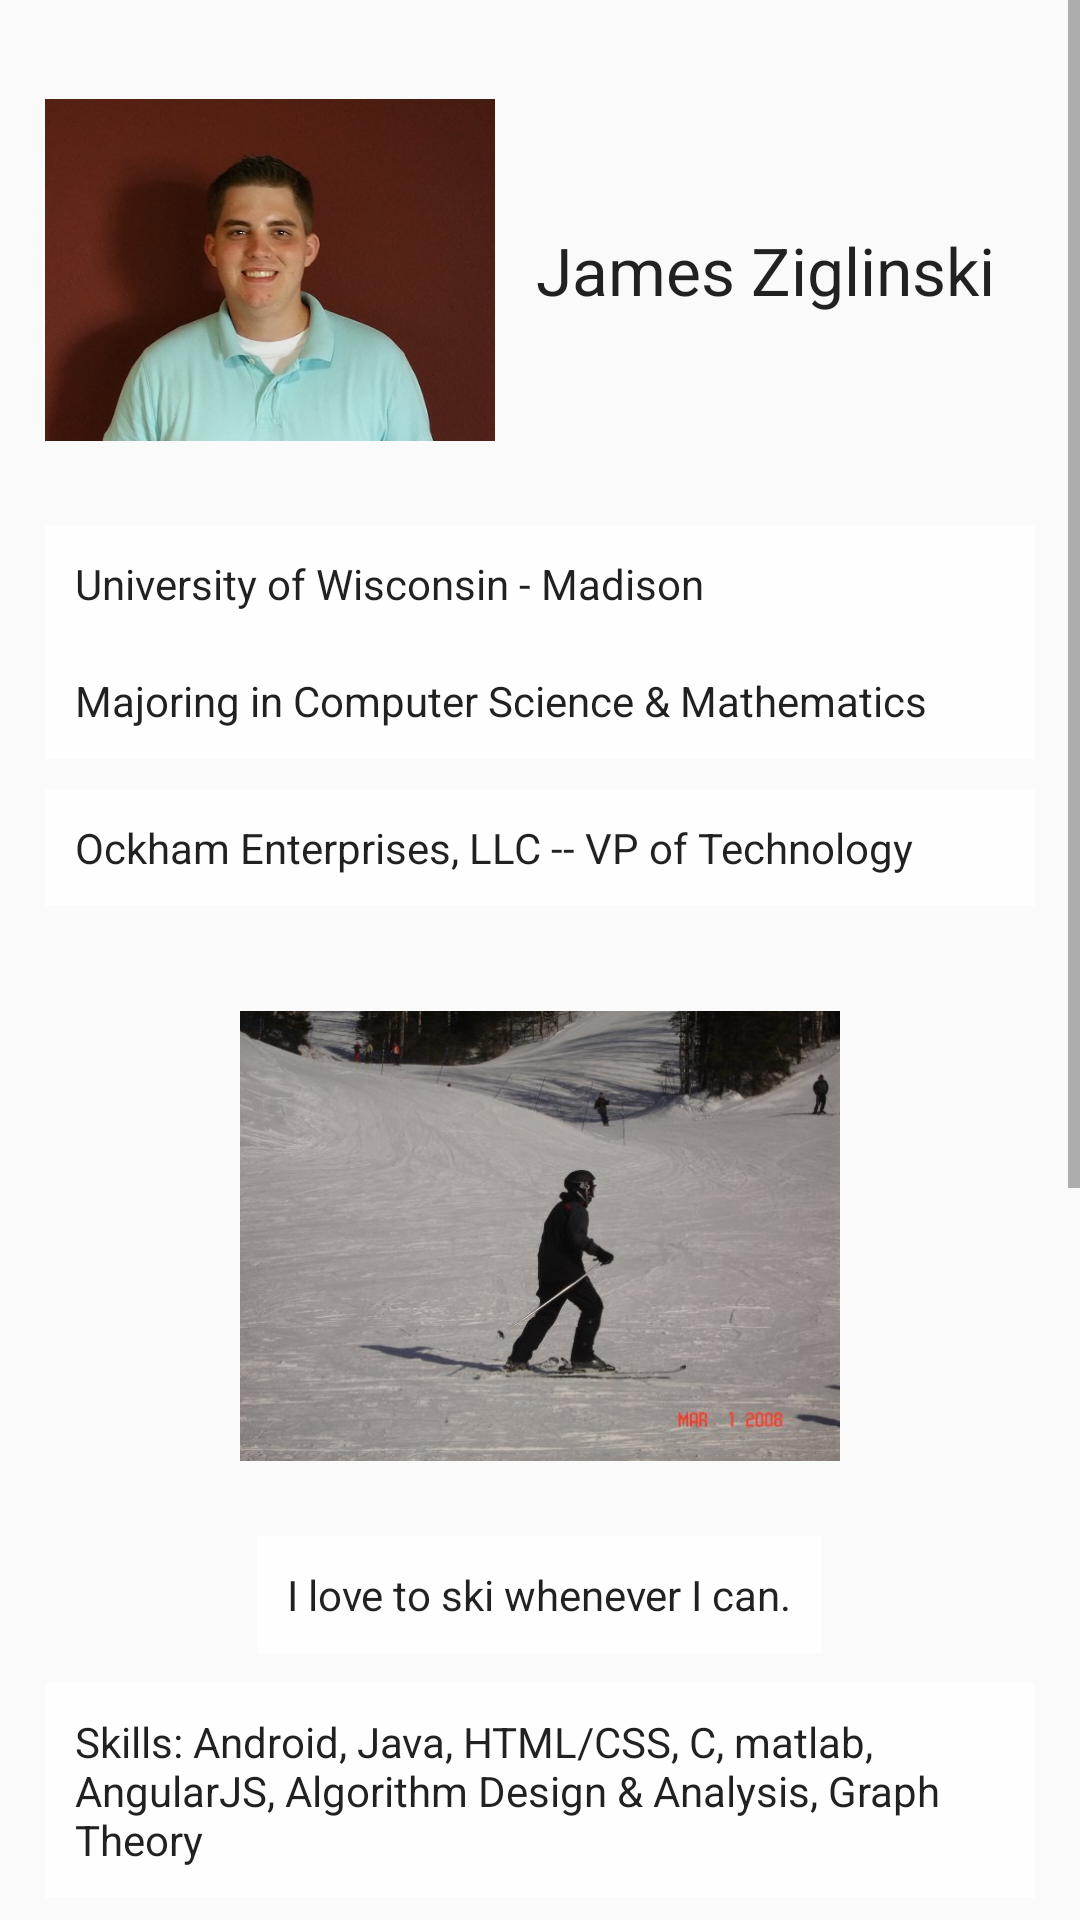

Layout XML and referenced resources for this Android screen:
<!-- AndroidManifest.xml: application theme AppTheme -->
<!-- res/layout/fragment_meet_james.xml -->
<LinearLayout
    xmlns:android="http://schemas.android.com/apk/res/android"
    xmlns:tools="http://schemas.android.com/tools"
    style="@style/base_clouds"
    android:layout_width="match_parent"
    android:layout_height="match_parent"
    android:orientation="vertical"
    tools:context="com.example.jaz020.clientoneamfam.MeetJamesFragment" >

    <ScrollView
        android:layout_width="fill_parent"
        android:layout_height="fill_parent">

        <LinearLayout
            android:layout_width="fill_parent"
            android:layout_height="wrap_content"
            android:orientation="vertical"
            android:padding="@dimen/padding_interns">

            <LinearLayout
                android:layout_width="fill_parent"
                android:layout_height="wrap_content"
                android:orientation="vertical">

                <RelativeLayout
                    android:layout_width="fill_parent"
                    android:layout_height="wrap_content">

                    <ImageView
                        android:id="@+id/james_portrait"
                        android:layout_width="150dp"
                        android:layout_height="150dp"
                        android:src="@drawable/james_portrait" />

                    <Button
                        style="@style/cloud_button"
                        android:layout_width="fill_parent"
                        android:layout_height="150dp"
                        android:layout_toEndOf="@id/james_portrait"
                        android:text="@string/james_ziglinski"
                        android:textAppearance="?android:attr/textAppearanceLarge" />

                </RelativeLayout>


                <TextView
                    style="@style/cloud_view"
                    android:layout_width="fill_parent"
                    android:layout_height="wrap_content"
                    android:layout_marginTop="10dp"
                    android:text="University of Wisconsin - Madison"
                    />

                <TextView
                    style="@style/cloud_view"
                    android:layout_width="fill_parent"
                    android:layout_height="wrap_content"
                    android:text="Majoring in Computer Science &amp; Mathematics"
                    />

                <TextView
                    style="@style/cloud_view"
                    android:layout_width="fill_parent"
                    android:layout_height="wrap_content"
                    android:layout_marginTop="10dp"
                    android:text="Ockham Enterprises, LLC -- VP of Technology"
                    />

                
                
                
                
                
                

            </LinearLayout>

            <ViewFlipper
                android:id="@+id/view_flipper"
                android:layout_width="fill_parent"
                android:layout_height="wrap_content"
                android:layout_marginTop="10dp"
                >

                <LinearLayout
                    android:layout_width="fill_parent"
                    android:layout_height="wrap_content"
                    android:gravity="center_horizontal"
                    android:orientation="vertical">

                    <ImageView
                        android:layout_width="200dp"
                        android:layout_height="200dp"
                        android:src="@drawable/james_skiing" />

                    <TextView
                        style="@style/cloud_view"
                        android:layout_width="wrap_content"
                        android:layout_height="wrap_content"
                        android:gravity="center_horizontal"
                        android:text="I love to ski whenever I can." />

                </LinearLayout>

                <LinearLayout
                    android:layout_width="fill_parent"
                    android:layout_height="wrap_content"
                    android:gravity="center_horizontal"
                    android:orientation="vertical">

                    <ImageView
                        android:layout_width="200dp"
                        android:layout_height="200dp"
                        android:src="@drawable/north_coast_group" />

                    <TextView
                        style="@style/cloud_view"
                        android:layout_width="wrap_content"
                        android:layout_height="wrap_content"
                        android:gravity="center_horizontal"
                        android:text="North Coast Music Festival 2014" />
                </LinearLayout>


                <LinearLayout
                    android:layout_width="fill_parent"
                    android:layout_height="wrap_content"
                    android:gravity="center_horizontal"
                    android:orientation="vertical">

                    <ImageView
                        android:layout_width="200dp"
                        android:layout_height="200dp"
                        android:src="@drawable/airsoft_gear" />

                    <TextView
                        style="@style/cloud_view"
                        android:layout_width="wrap_content"
                        android:layout_height="wrap_content"
                        android:gravity="center_horizontal"
                        android:text="Airsoft &amp; Paintball" />

                </LinearLayout>

            </ViewFlipper>

            <TextView
                style="@style/cloud_view"
                android:layout_width="wrap_content"
                android:layout_height="wrap_content"
                android:layout_marginTop="10dp"
                android:text="Skills: Android, Java, HTML/CSS, C, matlab, AngularJS, Algorithm Design &amp; Analysis, Graph Theory"

                />

            <TextView
                style="@style/cloud_view"
                android:layout_width="fill_parent"
                android:layout_height="wrap_content"
                android:layout_marginTop="10dp"
                android:text="@string/about_james"
                />


            <TextView
                style="@style/cloud_view"
                android:layout_width="fill_parent"
                android:layout_height="wrap_content"
                android:layout_marginTop="10dp"
                android:text="@string/connect_with_james"
                />

            <HorizontalScrollView
                android:layout_width="fill_parent"
                android:layout_height="wrap_content">
                <LinearLayout
                    android:layout_width="wrap_content"
                    android:layout_height="wrap_content"
                    android:background="#00ffffff"
                    android:orientation="horizontal"
                    android:padding="10dp">

                    <ImageButton
                        android:id="@+id/linkedin_button"
                        android:layout_width="wrap_content"
                        android:layout_height="wrap_content"
                        android:background="#00ffffff"
                        android:padding="10dp"
                        android:src="@drawable/linkedin_icon" />

                    <ImageButton
                        android:id="@+id/github_button"
                        android:layout_width="wrap_content"
                        android:layout_height="wrap_content"
                        android:background="#00ffffff"
                        android:padding="10dp"
                        android:src="@drawable/github_mark" />

                    <ImageButton
                        android:id="@+id/codecademy_button"
                        android:layout_width="wrap_content"
                        android:layout_height="wrap_content"
                        android:background="#00ffffff"
                        android:padding="10dp"
                        android:src="@drawable/codecademy_icon"
                        />

                    <ImageButton
                        android:id="@+id/stack_exchange_button"
                        android:layout_width="wrap_content"
                        android:layout_height="wrap_content"
                        android:background="#00ffffff"
                        android:padding="10dp"
                        android:src="@drawable/stack_exchange_icon"
                        />

                    <ImageButton
                        android:id="@+id/facebook_button"
                        android:layout_width="wrap_content"
                        android:layout_height="wrap_content"
                        android:background="#00ffffff"
                        android:padding="10dp"
                        android:src="@drawable/facebook_icon"
                        />


                    <ImageButton
                        android:id="@+id/google_plus_button"
                        android:layout_width="wrap_content"
                        android:layout_height="wrap_content"
                        android:background="#00ffffff"
                        android:padding="10dp"
                        android:src="@drawable/google_plus_icon"
                        />

                </LinearLayout>
            </HorizontalScrollView>

            <Button
                android:id="@+id/email_james_button"
                style="@style/cloud_button"
                android:layout_width="fill_parent"
                android:layout_height="60dp"
                android:layout_marginTop="10dp"
                android:text="@string/email_james"
                />

        </LinearLayout>

    </ScrollView>

</LinearLayout>
<!-- resources referenced by this layout -->
<resources>
  <dimen name="padding_interns">15sp</dimen>
  <!-- drawable airsoft_gear: jpg bitmap (drawable, 103237 bytes) -->
  <!-- drawable codecademy_icon: png bitmap (drawable-xhdpi, 2250 bytes) -->
  <!-- drawable facebook_icon: png bitmap (drawable-hdpi, 1334 bytes) -->
  <!-- drawable google_plus_icon: png bitmap (drawable-xhdpi, 6953 bytes) -->
  <!-- drawable james_portrait: jpg bitmap (drawable, 48199 bytes) -->
  <!-- drawable james_skiing: jpg bitmap (drawable, 48237 bytes) -->
  <!-- drawable linkedin_icon: png bitmap (drawable-hdpi, 3277 bytes) -->
  <!-- drawable north_coast_group: jpg bitmap (drawable, 83793 bytes) -->
  <!-- drawable stack_exchange_icon: png bitmap (drawable-xhdpi, 3052 bytes) -->
  <string name="about_james">My most prominent objective is respect. I believe that in order for a team to work properly, each team member must have a mutual respect for their co-workers, as well as superiors and subordinates. A team that has full trust and respect amongst themselves can overcome most barriers and obstacles, allowing them to accomplish great things.</string>
  <string name="connect_with_james">Connect with James:</string>
  <string name="email_james">Email James</string>
  <string name="james_ziglinski">James Ziglinski</string>
  <style name="base_clouds" parent="Theme.AppCompat.Light.DarkActionBar">
          <item name="android:background">@drawable/clouds</item>
      </style>
  <style name="cloud_button" parent="AppTheme">
          <item name="android:background">@drawable/cloud_3</item>
          <item name="android:color">@android:color/transparent</item>
          <item name="android:scaleType">fitXY</item>
      </style>
  <style name="cloud_view" parent="AppTheme">
          <item name="android:background">@color/cloudy_white</item>
          <item name="android:padding">10dp</item>
      </style>
  <style name="AppTheme" parent="Theme.AppCompat.Light.DarkActionBar">
      </style>
  <item name="cloudy_white" type="color">#d5ffffff</item>
</resources>
